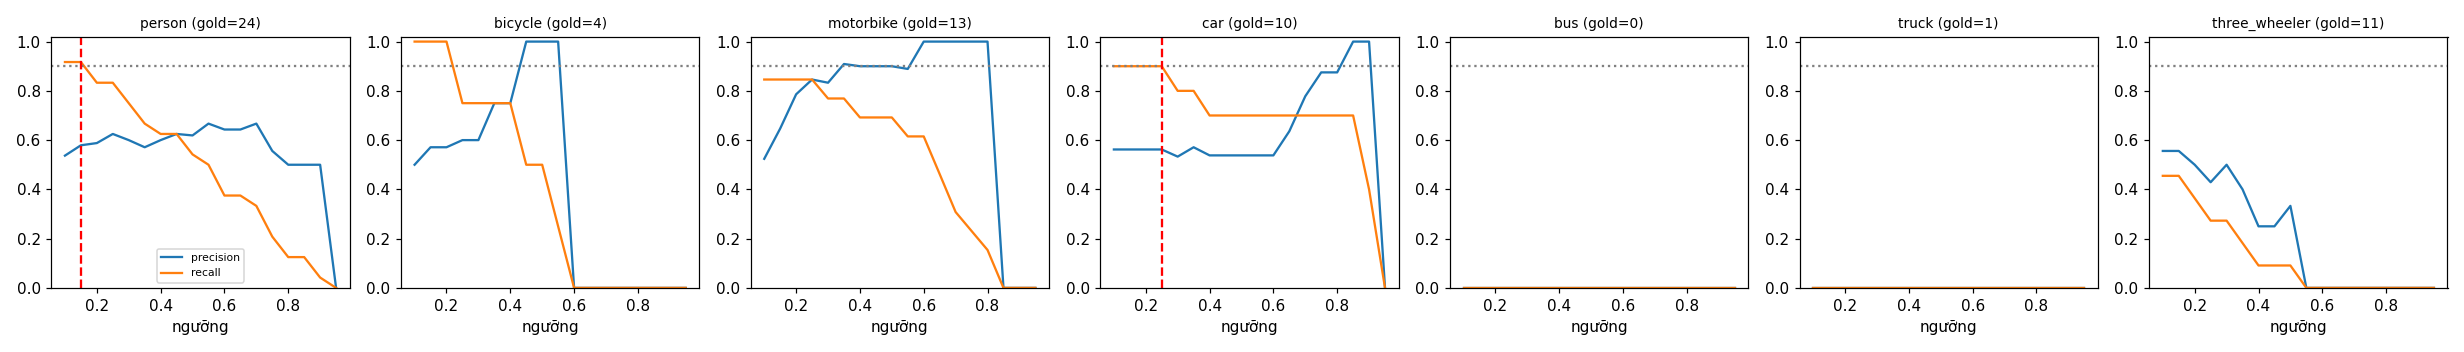

The data file committed next to this chart (first rows):
class, thr, tp, fp, fn, precision, recall, f1, n_gold
person, 0.1, 22, 19, 2, 0.537, 0.917, 0.677, 24
person, 0.15, 22, 16, 2, 0.579, 0.917, 0.71, 24
person, 0.2, 20, 14, 4, 0.588, 0.833, 0.69, 24
person, 0.25, 20, 12, 4, 0.625, 0.833, 0.714, 24
person, 0.3, 18, 12, 6, 0.6, 0.75, 0.667, 24
person, 0.35, 16, 12, 8, 0.571, 0.667, 0.615, 24
person, 0.4, 15, 10, 9, 0.6, 0.625, 0.612, 24
person, 0.45, 15, 9, 9, 0.625, 0.625, 0.625, 24
person, 0.5, 13, 8, 11, 0.619, 0.542, 0.578, 24
person, 0.55, 12, 6, 12, 0.667, 0.5, 0.571, 24
person, 0.6, 9, 5, 15, 0.643, 0.375, 0.474, 24
person, 0.65, 9, 5, 15, 0.643, 0.375, 0.474, 24
person, 0.7, 8, 4, 16, 0.667, 0.333, 0.444, 24
person, 0.75, 5, 4, 19, 0.556, 0.208, 0.303, 24
person, 0.8, 3, 3, 21, 0.5, 0.125, 0.2, 24
person, 0.85, 3, 3, 21, 0.5, 0.125, 0.2, 24
person, 0.9, 1, 1, 23, 0.5, 0.042, 0.077, 24
person, 0.95, 0, 0, 24, 0.0, 0.0, 0.0, 24
bicycle, 0.1, 4, 4, 0, 0.5, 1.0, 0.667, 4
bicycle, 0.15, 4, 3, 0, 0.571, 1.0, 0.727, 4
bicycle, 0.2, 4, 3, 0, 0.571, 1.0, 0.727, 4
bicycle, 0.25, 3, 2, 1, 0.6, 0.75, 0.667, 4
bicycle, 0.3, 3, 2, 1, 0.6, 0.75, 0.667, 4
bicycle, 0.35, 3, 1, 1, 0.75, 0.75, 0.75, 4
bicycle, 0.4, 3, 1, 1, 0.75, 0.75, 0.75, 4
bicycle, 0.45, 2, 0, 2, 1.0, 0.5, 0.667, 4
bicycle, 0.5, 2, 0, 2, 1.0, 0.5, 0.667, 4
bicycle, 0.55, 1, 0, 3, 1.0, 0.25, 0.4, 4
bicycle, 0.6, 0, 0, 4, 0.0, 0.0, 0.0, 4
bicycle, 0.65, 0, 0, 4, 0.0, 0.0, 0.0, 4
bicycle, 0.7, 0, 0, 4, 0.0, 0.0, 0.0, 4
bicycle, 0.75, 0, 0, 4, 0.0, 0.0, 0.0, 4
bicycle, 0.8, 0, 0, 4, 0.0, 0.0, 0.0, 4
bicycle, 0.85, 0, 0, 4, 0.0, 0.0, 0.0, 4
bicycle, 0.9, 0, 0, 4, 0.0, 0.0, 0.0, 4
bicycle, 0.95, 0, 0, 4, 0.0, 0.0, 0.0, 4
motorbike, 0.1, 11, 10, 2, 0.524, 0.846, 0.647, 13
motorbike, 0.15, 11, 6, 2, 0.647, 0.846, 0.733, 13
motorbike, 0.2, 11, 3, 2, 0.786, 0.846, 0.815, 13
motorbike, 0.25, 11, 2, 2, 0.846, 0.846, 0.846, 13
motorbike, 0.3, 10, 2, 3, 0.833, 0.769, 0.8, 13
motorbike, 0.35, 10, 1, 3, 0.909, 0.769, 0.833, 13
motorbike, 0.4, 9, 1, 4, 0.9, 0.692, 0.783, 13
motorbike, 0.45, 9, 1, 4, 0.9, 0.692, 0.783, 13
motorbike, 0.5, 9, 1, 4, 0.9, 0.692, 0.783, 13
motorbike, 0.55, 8, 1, 5, 0.889, 0.615, 0.727, 13
motorbike, 0.6, 8, 0, 5, 1.0, 0.615, 0.762, 13
motorbike, 0.65, 6, 0, 7, 1.0, 0.462, 0.632, 13
motorbike, 0.7, 4, 0, 9, 1.0, 0.308, 0.471, 13
motorbike, 0.75, 3, 0, 10, 1.0, 0.231, 0.375, 13
motorbike, 0.8, 2, 0, 11, 1.0, 0.154, 0.267, 13
motorbike, 0.85, 0, 0, 13, 0.0, 0.0, 0.0, 13
motorbike, 0.9, 0, 0, 13, 0.0, 0.0, 0.0, 13
motorbike, 0.95, 0, 0, 13, 0.0, 0.0, 0.0, 13
car, 0.1, 9, 7, 1, 0.562, 0.9, 0.692, 10
car, 0.15, 9, 7, 1, 0.562, 0.9, 0.692, 10
car, 0.2, 9, 7, 1, 0.562, 0.9, 0.692, 10
car, 0.25, 9, 7, 1, 0.562, 0.9, 0.692, 10
car, 0.3, 8, 7, 2, 0.533, 0.8, 0.64, 10
car, 0.35, 8, 6, 2, 0.571, 0.8, 0.667, 10
... 66 more rows
